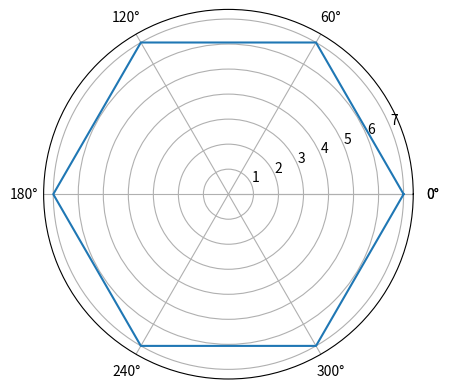

Write the Python code that produced this figure. (Note: this script raises an exception after producing the figure.)
import matplotlib.pyplot as plt
import numpy as np
#x = np.arange(1, 8)  # [1,2,3..7]
#y = np.array([15, 20, 22, 23, 20, 18, 16])
#y1=y-5
#plt.rcParams['font.sans-serif']='SimHei'
#plt.rcParams['axes.unicode_minus']=False
#plt.figure()
##plt.plot(x,y,marker='o',linestyle='--')
##plt.plot(x,y1,marker='o',linestyle='--')
#plt.scatter(x,y)
#plt.scatter(x,y1)
#plt.title('hhhhhhhhh')
#plt.xlabel('日期')
#plt.ylabel('温度')
#week_info =['星期1', '星期2', '星期2', '星期3', '星期4', '星期5', '星期6', '星期天']
#plt.xticks(x,week_info)
#plt.yticks(np.arange(-20,40,10))
#for i,j in zip(x,y):
#    plt.text(i,j+1.5,'%d℃'%j)
#plt.legend(['最高温度','最低温度'])
#plt.show()
angles=np.linspace(0,2*np.pi,6,endpoint=False)
label=np.array([1,2,3,4,5,6])
data=np.array([7,7,7,7,7,7])
data=np.concatenate((data,[data[0]]))
angles=np.concatenate((angles,[angles[0]]))
plt.polar(angles,data)
plt.xticks(angles,label)
plt.show()